Run: headless pygame with SDL's dummy video driver; simulated clock (each Clock.tick advances the game by its frame time, no real sleeping); random seed 0; keys injected as events and as key.get_pressed() state; no mouse input.
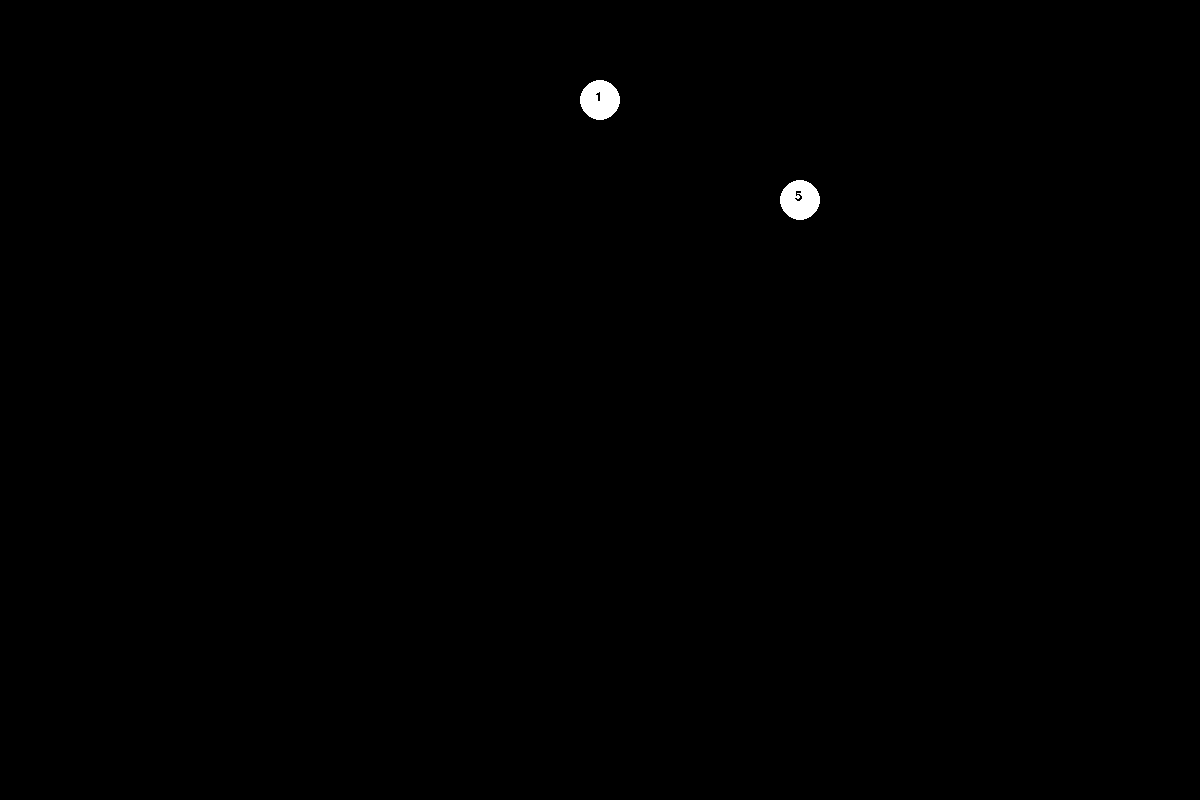
Frame 1 of 4 · flips 1–60 · no input
Frame 2 of 4 · flips 61–180 · tapped SPACE, RETURN · held RIGHT (→), D · screen unchanged from frame 1, image omitted
Frame 3 of 4 · flips 181–300 · held DOWN (↓), S · screen unchanged from frame 2, image omitted
Frame 4 of 4 · flips 301–420 · held LEFT (←), A, UP (↑), W · screen unchanged from frame 3, image omitted

The pygame program that drew these frames:

import pygame



pygame.init()

# PYGAME VARIABLES

display_width = 1200
display_height = 800
gameDisplay = pygame.display.set_mode((display_width, display_height))


# COLORS

black = (0, 0, 0)
white = (255, 255, 255)


# FONTS

small_font = pygame.font.SysFont('Monospace', 20)




class RBNode:
    def __init__(self, val):
        self.red = False
        self.parent = None
        self.val = val
        self.left = None
        self.right = None
        self.x = display_width/2
        self.y = 100


    def draw(self):

        if self.parent is not None:
            print(self.parent.val)
            if self == self.parent.left:
                self.x -= 200
                self.y += 100
            else:
                self.x += 200
                self.y += 100

        pygame.draw.circle(gameDisplay, white, (self.x, self.y), 20)
        node_value_text = small_font.render(str(self.val), False, black)
        gameDisplay.blit(node_value_text, (self.x-5, self.y-10))

        
        

class RBTree:
    def __init__(self):
        self.nil = RBNode(0)
        self.nil.red = False
        self.nil.left = None
        self.nil.right = None
        self.root = self.nil

    def insert(self, val):
        # Ordinary Binary Search Insertion
        new_node = RBNode(val)
        new_node.parent = None
        new_node.left = self.nil
        new_node.right = self.nil
        new_node.red = True  # new node must be red

        parent = None
        current = self.root
        while current != self.nil:
            parent = current
            if new_node.val < current.val:
                current = current.left
            elif new_node.val > current.val:
                current = current.right
            else:
                return

        # Set the parent and insert the new node
        new_node.parent = parent
        if parent == None:
            self.root = new_node
        elif new_node.val < parent.val:
            parent.left = new_node
        else:
            parent.right = new_node

        # Fix the tree
        self.fix_insert(new_node)

    def fix_insert(self, new_node):
        while new_node != self.root and new_node.parent.red:
            if new_node.parent == new_node.parent.parent.right:
                u = new_node.parent.parent.left  # uncle
                if u.red:
                    u.red = False
                    new_node.parent.red = False
                    new_node.parent.parent.red = True
                    new_node = new_node.parent.parent
                else:
                    if new_node == new_node.parent.left:
                        new_node = new_node.parent
                        self.rotate_right(new_node)
                    new_node.parent.red = False
                    new_node.parent.parent.red = True
                    self.rotate_left(new_node.parent.parent)
            else:
                u = new_node.parent.parent.right  # uncle

                if u.red:
                    u.red = False
                    new_node.parent.red = False
                    new_node.parent.parent.red = True
                    new_node = new_node.parent.parent
                else:
                    if new_node == new_node.parent.right:
                        new_node = new_node.parent
                        self.rotate_left(new_node)
                    new_node.parent.red = False
                    new_node.parent.parent.red = True
                    self.rotate_right(new_node.parent.parent)
        self.root.red = False
        new_node.draw()

    def exists(self, val):
        curr = self.root
        while curr != self.nil and val != curr.val:
            if val < curr.val:
                curr = curr.left
            else:
                curr = curr.right
        return curr

    # rotate left at node x
    def rotate_left(self, x):
        y = x.right
        x.right = y.left
        if y.left != self.nil:
            y.left.parent = x

        y.parent = x.parent
        if x.parent == None:
            self.root = y
        elif x == x.parent.left:
            x.parent.left = y
        else:
            x.parent.right = y
        y.left = x
        x.parent = y

    # rotate right at node x
    def rotate_right(self, x):
        y = x.left
        x.left = y.right
        if y.right != self.nil:
            y.right.parent = x

        y.parent = x.parent
        if x.parent == None:
            self.root = y
        elif x == x.parent.right:
            x.parent.right = y
        else:
            x.parent.left = y
        y.right = x
        x.parent = y


tree = RBTree()

tree.insert(1)


tree.insert(2)



tree.insert(3)


tree.insert(4)


tree.insert(5)



while True:


    pygame.display.update()

    for event in pygame.event.get():
        if event.type == pygame.QUIT:
            pygame.quit()
